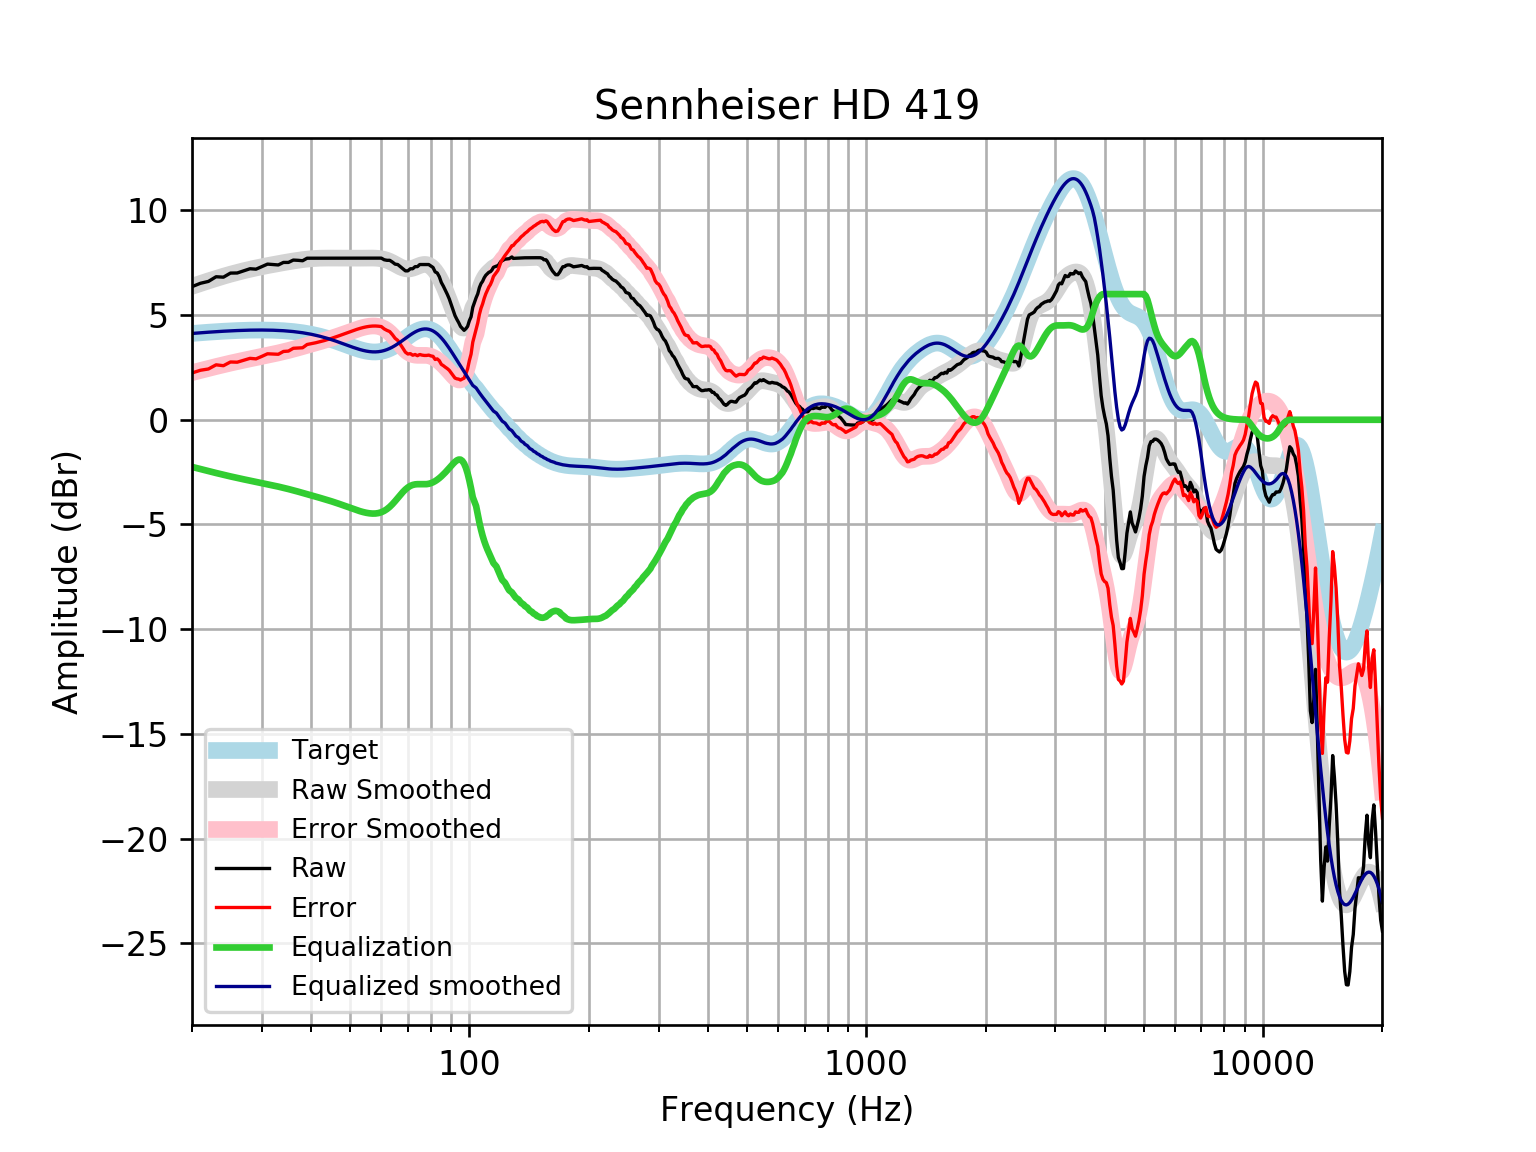

Data behind this chart, as committed beside it:
frequency, raw, error, smoothed, error_smoothed, equalization, equalized_raw, equalized_smoothed, target
20, 6.355, 2.234, 6.371, 2.25, -2.25, 4.104, 4.121, 4.121
21, 6.516, 2.363, 6.505, 2.353, -2.353, 4.162, 4.152, 4.152
22, 6.605, 2.425, 6.631, 2.45, -2.45, 4.155, 4.18, 4.18
23, 6.828, 2.623, 6.747, 2.541, -2.541, 4.287, 4.205, 4.205
24, 6.808, 2.581, 6.853, 2.626, -2.626, 4.182, 4.227, 4.227
25, 7.003, 2.758, 6.949, 2.705, -2.705, 4.298, 4.245, 4.245
26, 7.008, 2.748, 7.037, 2.777, -2.777, 4.23, 4.259, 4.259
27, 7.11, 2.839, 7.115, 2.844, -2.844, 4.265, 4.271, 4.271
28, 7.21, 2.932, 7.185, 2.907, -2.907, 4.303, 4.279, 4.278
29, 7.19, 2.907, 7.249, 2.966, -2.966, 4.224, 4.283, 4.283
30, 7.311, 3.027, 7.307, 3.023, -3.023, 4.287, 4.284, 4.284
31, 7.431, 3.15, 7.361, 3.079, -3.079, 4.352, 4.281, 4.281
32, 7.411, 3.136, 7.41, 3.135, -3.135, 4.276, 4.275, 4.275
33, 7.391, 3.126, 7.457, 3.192, -3.192, 4.2, 4.265, 4.265
34, 7.512, 3.261, 7.5, 3.249, -3.249, 4.263, 4.251, 4.251
35, 7.512, 3.279, 7.542, 3.309, -3.309, 4.203, 4.233, 4.233
36, 7.624, 3.413, 7.58, 3.369, -3.369, 4.255, 4.211, 4.211
37, 7.612, 3.427, 7.615, 3.43, -3.43, 4.182, 4.185, 4.185
38, 7.592, 3.438, 7.646, 3.492, -3.492, 4.101, 4.154, 4.155
39, 7.713, 3.593, 7.671, 3.552, -3.552, 4.161, 4.119, 4.12
40, 7.713, 3.633, 7.691, 3.612, -3.612, 4.101, 4.079, 4.08
41, 7.713, 3.676, 7.705, 3.67, -3.67, 4.043, 4.035, 4.037
42, 7.713, 3.724, 7.714, 3.727, -3.727, 3.986, 3.987, 3.989
43, 7.713, 3.776, 7.719, 3.783, -3.783, 3.93, 3.935, 3.937
44, 7.713, 3.832, 7.72, 3.84, -3.84, 3.873, 3.88, 3.881
45, 7.713, 3.89, 7.719, 3.898, -3.898, 3.815, 3.821, 3.823
46, 7.713, 3.951, 7.717, 3.957, -3.957, 3.756, 3.76, 3.762
47, 7.713, 4.014, 7.715, 4.017, -4.017, 3.696, 3.698, 3.7
48, 7.713, 4.077, 7.713, 4.079, -4.079, 3.634, 3.635, 3.636
49, 7.713, 4.14, 7.713, 4.14, -4.14, 3.573, 3.572, 3.574
50, 7.713, 4.201, 7.712, 4.201, -4.201, 3.512, 3.512, 3.512
51, 7.713, 4.259, 7.713, 4.259, -4.259, 3.454, 3.454, 3.454
52, 7.713, 4.313, 7.714, 4.314, -4.314, 3.399, 3.4, 3.4
53, 7.713, 4.362, 7.716, 4.363, -4.363, 3.35, 3.352, 3.351
54, 7.713, 4.403, 7.718, 4.407, -4.407, 3.306, 3.311, 3.31
55, 7.713, 4.437, 7.72, 4.442, -4.442, 3.272, 3.279, 3.276
56, 7.713, 4.461, 7.721, 4.466, -4.466, 3.247, 3.255, 3.253
57, 7.713, 4.474, 7.721, 4.478, -4.478, 3.235, 3.242, 3.239
58, 7.713, 4.476, 7.716, 4.475, -4.475, 3.238, 3.24, 3.237
59, 7.713, 4.467, 7.705, 4.455, -4.455, 3.258, 3.25, 3.246
60, 7.717, 4.449, 7.686, 4.414, -4.414, 3.303, 3.272, 3.268
61, 7.639, 4.338, 7.656, 4.351, -4.351, 3.289, 3.305, 3.301
62, 7.612, 4.266, 7.615, 4.265, -4.265, 3.348, 3.35, 3.346
63, 7.612, 4.21, 7.562, 4.156, -4.156, 3.456, 3.406, 3.402
64, 7.529, 4.061, 7.5, 4.028, -4.028, 3.5, 3.471, 3.468
65, 7.43, 3.888, 7.431, 3.886, -3.886, 3.544, 3.545, 3.542
66, 7.411, 3.789, 7.361, 3.736, -3.736, 3.675, 3.625, 3.622
67, 7.311, 3.603, 7.297, 3.588, -3.588, 3.723, 3.709, 3.707
68, 7.21, 3.415, 7.246, 3.449, -3.449, 3.761, 3.796, 3.796
69, 7.11, 3.226, 7.212, 3.328, -3.328, 3.781, 3.884, 3.884
70, 7.11, 3.139, 7.2, 3.23, -3.23, 3.879, 3.97, 3.97
71, 7.21, 3.158, 7.209, 3.158, -3.158, 4.052, 4.051, 4.053
72, 7.21, 3.082, 7.236, 3.11, -3.11, 4.1, 4.126, 4.128
73, 7.311, 3.116, 7.277, 3.085, -3.085, 4.226, 4.192, 4.195
74, 7.311, 3.059, 7.323, 3.075, -3.075, 4.236, 4.248, 4.251
75, 7.411, 3.116, 7.367, 3.076, -3.076, 4.336, 4.291, 4.295
76, 7.411, 3.086, 7.4, 3.079, -3.079, 4.332, 4.321, 4.325
77, 7.411, 3.071, 7.416, 3.08, -3.08, 4.331, 4.336, 4.341
78, 7.411, 3.071, 7.41, 3.074, -3.074, 4.338, 4.336, 4.34
79, 7.411, 3.087, 7.377, 3.057, -3.057, 4.354, 4.32, 4.324
... 553 more rows
